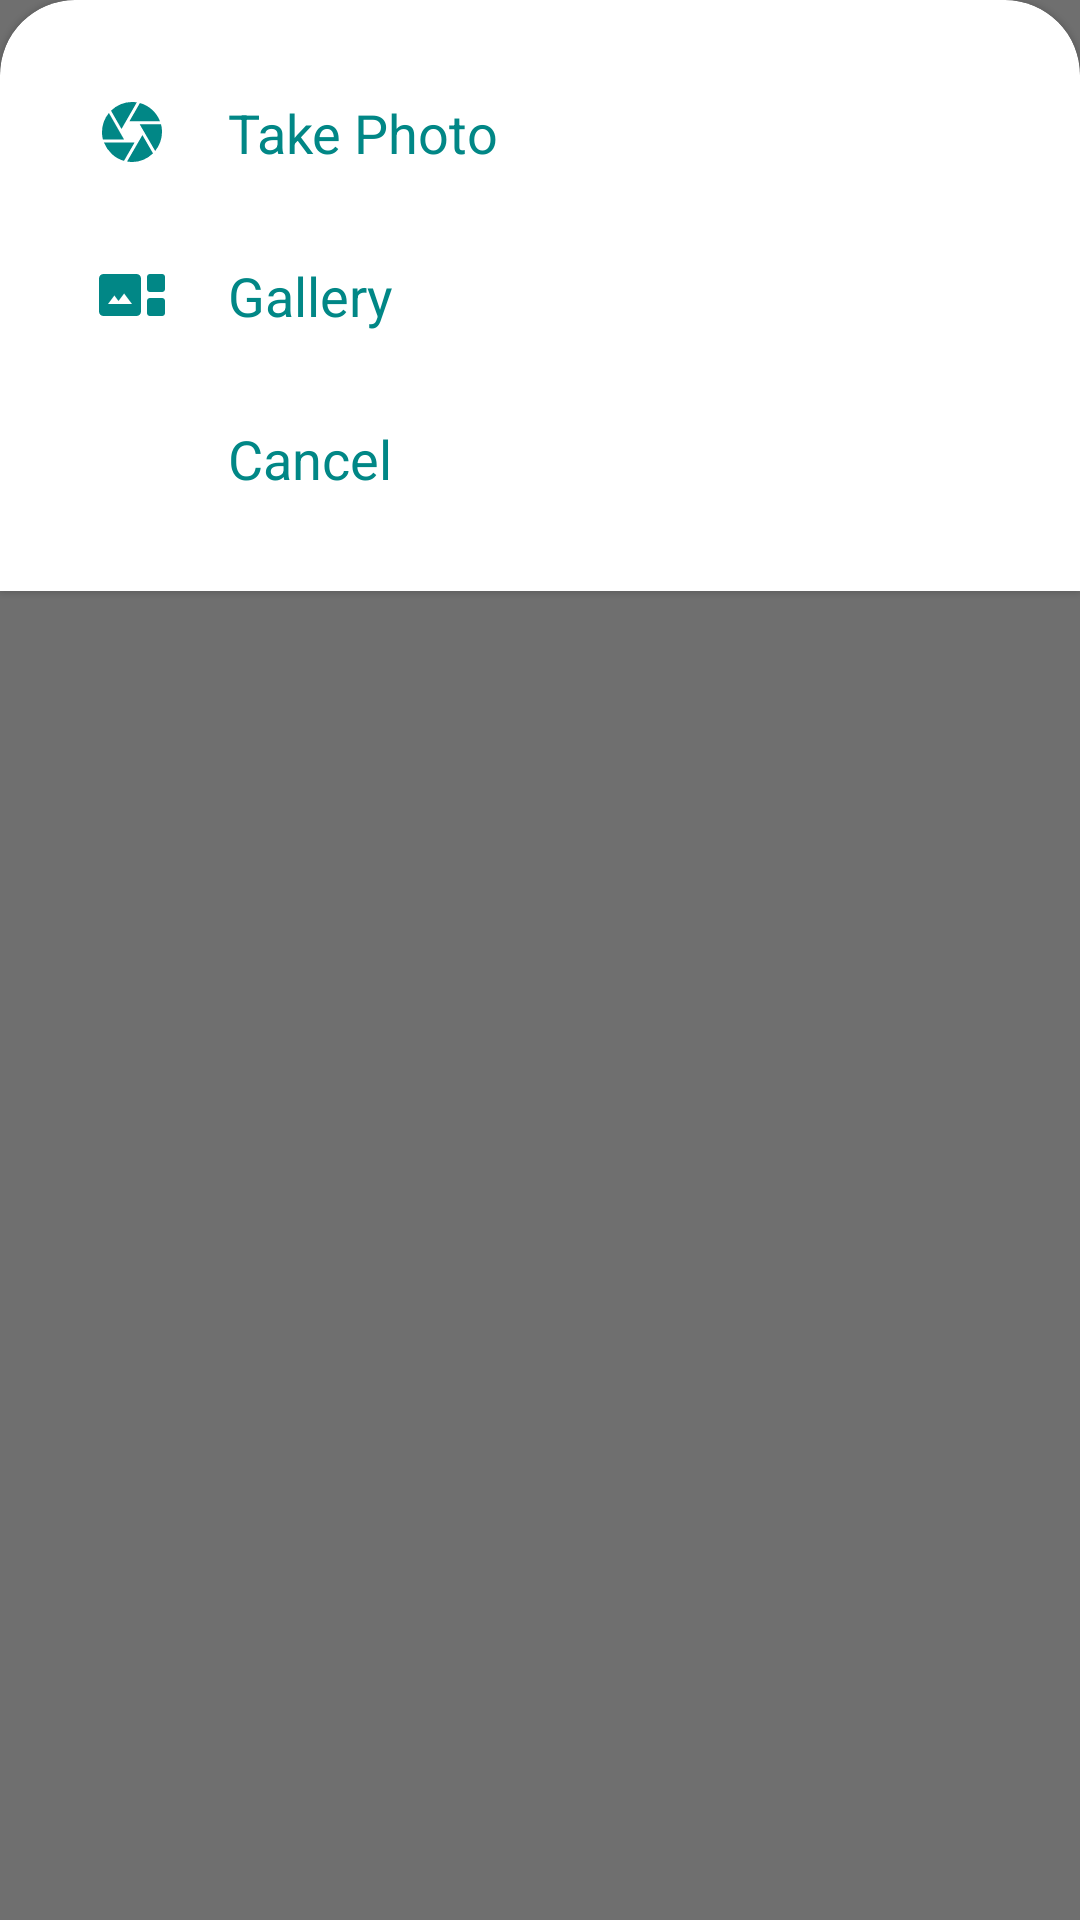

This screen was rendered from an Android layout file. Write that file and the resources it references.
<!-- AndroidManifest.xml: application theme Theme.GetText -->
<!-- res/layout/bottom_sheet_file_selector.xml -->
<?xml version="1.0" encoding="utf-8"?>
<androidx.appcompat.widget.LinearLayoutCompat xmlns:android="http://schemas.android.com/apk/res/android"
    xmlns:app="http://schemas.android.com/apk/res-auto"
    android:layout_width="match_parent"
    android:layout_height="match_parent"
    android:background="#90000000">

    <com.google.android.material.card.MaterialCardView
        style="@style/CustomCardViewStyle"
        android:layout_width="match_parent"
        android:layout_height="wrap_content">

        <androidx.appcompat.widget.LinearLayoutCompat
            android:layout_width="match_parent"
            android:layout_height="match_parent"
            android:orientation="vertical"
            android:paddingTop="10dp"
            android:paddingBottom="10dp">

            <androidx.appcompat.widget.LinearLayoutCompat
                android:id="@+id/viewPhoto"
                android:layout_width="match_parent"
                android:layout_height="wrap_content"
                android:background="?attr/selectableItemBackground"
                android:clickable="true"
                android:focusable="true"
                android:gravity="start|center_vertical"
                android:orientation="horizontal"
                android:padding="15dp">

                <androidx.appcompat.widget.AppCompatImageView
                    android:id="@+id/ivPhoto"
                    android:layout_width="24dp"
                    android:layout_height="24dp"
                    android:layout_marginStart="10dp"
                    android:layout_marginEnd="10dp"
                    android:tint="@color/teal_700"
                    app:srcCompat="@drawable/icon_camera" />

                <TextView
                    android:layout_width="wrap_content"
                    android:layout_height="wrap_content"
                    android:layout_marginStart="10dp"
                    android:layout_marginEnd="10dp"
                    android:text="Take Photo"
                    android:textColor="@color/teal_700"
                    android:textSize="18dp" />
            </androidx.appcompat.widget.LinearLayoutCompat>

            <androidx.appcompat.widget.LinearLayoutCompat
                android:id="@+id/viewGallery"
                android:layout_width="match_parent"
                android:layout_height="wrap_content"
                android:background="?attr/selectableItemBackground"
                android:clickable="true"
                android:focusable="true"
                android:gravity="start|center_vertical"
                android:orientation="horizontal"
                android:padding="15dp">

                <androidx.appcompat.widget.AppCompatImageView
                    android:id="@+id/ivGallery"
                    android:layout_width="24dp"
                    android:layout_height="24dp"
                    android:layout_marginStart="10dp"
                    android:layout_marginEnd="10dp"
                    android:tint="@color/teal_700"
                    app:srcCompat="@drawable/icon_gallery" />

                <TextView
                    android:layout_width="wrap_content"
                    android:layout_height="wrap_content"
                    android:layout_marginStart="10dp"
                    android:layout_marginEnd="10dp"
                    android:text="Gallery"
                    android:textColor="@color/teal_700"
                    android:textSize="18dp" />
            </androidx.appcompat.widget.LinearLayoutCompat>

            <androidx.appcompat.widget.LinearLayoutCompat
                android:id="@+id/viewCancel"
                android:layout_width="match_parent"
                android:layout_height="wrap_content"
                android:background="?attr/selectableItemBackground"
                android:clickable="true"
                android:focusable="true"
                android:gravity="start|center_vertical"
                android:orientation="horizontal"
                android:padding="15dp">

                <androidx.appcompat.widget.AppCompatImageView
                    android:id="@+id/ivCancel"
                    android:layout_width="24dp"
                    android:layout_height="24dp"
                    android:layout_marginStart="10dp"
                    android:layout_marginEnd="10dp"
                    android:tint="@color/teal_700"
                    app:srcCompat="@drawable/icon_close" />

                <TextView
                    android:layout_width="wrap_content"
                    android:layout_height="wrap_content"
                    android:layout_marginStart="10dp"
                    android:layout_marginEnd="10dp"
                    android:text="Cancel"
                    android:textColor="@color/teal_700"
                    android:textSize="18dp" />
            </androidx.appcompat.widget.LinearLayoutCompat>

        </androidx.appcompat.widget.LinearLayoutCompat>

    </com.google.android.material.card.MaterialCardView>
</androidx.appcompat.widget.LinearLayoutCompat>
<!-- resources referenced by this layout -->
<resources>
  <color name="teal_700">#FF018786</color>
  <!-- drawable icon_camera (drawable) -->
  <vector xmlns:android="http://schemas.android.com/apk/res/android"
      android:width="48dp"
      android:height="48dp"
      android:viewportWidth="48"
      android:viewportHeight="48">
    <path
        android:fillColor="#FF000000"
        android:pathData="m22.25,16.9 l7,-12.2q4.5,1.15 8.125,4.45Q41,12.45 42.7,16.9ZM17,22 L10,9.8q2.85,-2.8 6.425,-4.3Q20,4 23.85,4q0.85,0 1.825,0.075t1.525,0.175ZM4.65,29.05q-0.35,-1.2 -0.5,-2.45Q4,25.35 4,24.1q0,-3.6 1.175,-6.85Q6.35,14 8.6,11.3l10.15,17.75ZM18.65,43.25q-4.5,-1.25 -8.05,-4.525 -3.55,-3.275 -5.3,-7.675h20.4ZM24.4,44q-1,0 -2.025,-0.1t-1.675,-0.2l10.25,-17.65L38,38.25q-2.85,2.8 -6.4,4.275Q28.05,44 24.4,44ZM39.45,36.65L29.15,18.9h14.2q0.35,1.3 0.5,2.6 0.15,1.3 0.15,2.5 0,3.45 -1.175,6.7t-3.375,5.95Z"/>
  </vector>
  <!-- drawable icon_gallery (drawable) -->
  <vector xmlns:android="http://schemas.android.com/apk/res/android"
      android:width="48dp"
      android:height="48dp"
      android:viewportWidth="48"
      android:viewportHeight="48">
    <path
        android:fillColor="#FF000000"
        android:pathData="M5,38q-1.25,0 -2.125,-0.875T2,35L2,13q0,-1.25 0.875,-2.125T5,10h22q1.25,0 2.125,0.875T30,13v22q0,1.25 -0.875,2.125T27,38ZM36,22q-0.85,0 -1.425,-0.575Q34,20.85 34,20v-8q0,-0.85 0.575,-1.425Q35.15,10 36,10h8q0.85,0 1.425,0.575Q46,11.15 46,12v8q0,0.85 -0.575,1.425Q44.85,22 44,22ZM8,30h16l-5.25,-7L15,28l-2.75,-3.65ZM36,38q-0.85,0 -1.425,-0.575Q34,36.85 34,36v-8q0,-0.85 0.575,-1.425Q35.15,26 36,26h8q0.85,0 1.425,0.575Q46,27.15 46,28v8q0,0.85 -0.575,1.425Q44.85,38 44,38Z"/>
  </vector>
  <style name="CustomCardViewStyle" parent="@style/Widget.MaterialComponents.CardView">
          <item name="shapeAppearanceOverlay">@style/ShapeAppearanceOverlay_card_custom_corners</item>
      </style>
  <style name="Theme.GetText" parent="Theme.MaterialComponents.DayNight.NoActionBar">
          
          <item name="colorPrimary">@color/purple_200</item>
          <item name="colorPrimaryVariant">@color/teal_700</item>
          <item name="colorOnPrimary">@color/white</item>
          
          <item name="colorSecondary">@color/teal_200</item>
          <item name="colorSecondaryVariant">@color/teal_700</item>
          <item name="colorOnSecondary">@color/black</item>
          
          <item name="android:statusBarColor" tools:targetApi="l">?attr/colorPrimaryVariant</item>
          
      </style>
  <style name="ShapeAppearanceOverlay_card_custom_corners" parent="">
          <item name="cornerFamily">rounded</item>
          <item name="cornerSizeTopRight">25dp</item>
          <item name="cornerSizeTopLeft">25dp</item>
          <item name="cornerSizeBottomRight">0dp</item>
          <item name="cornerSizeBottomLeft">0dp</item>
      </style>
  <color name="purple_200">#FFBB86FC</color>
  <color name="white">#FFFFFFFF</color>
  <color name="teal_200">#FF03DAC5</color>
  <color name="black">#FF000000</color>
</resources>
